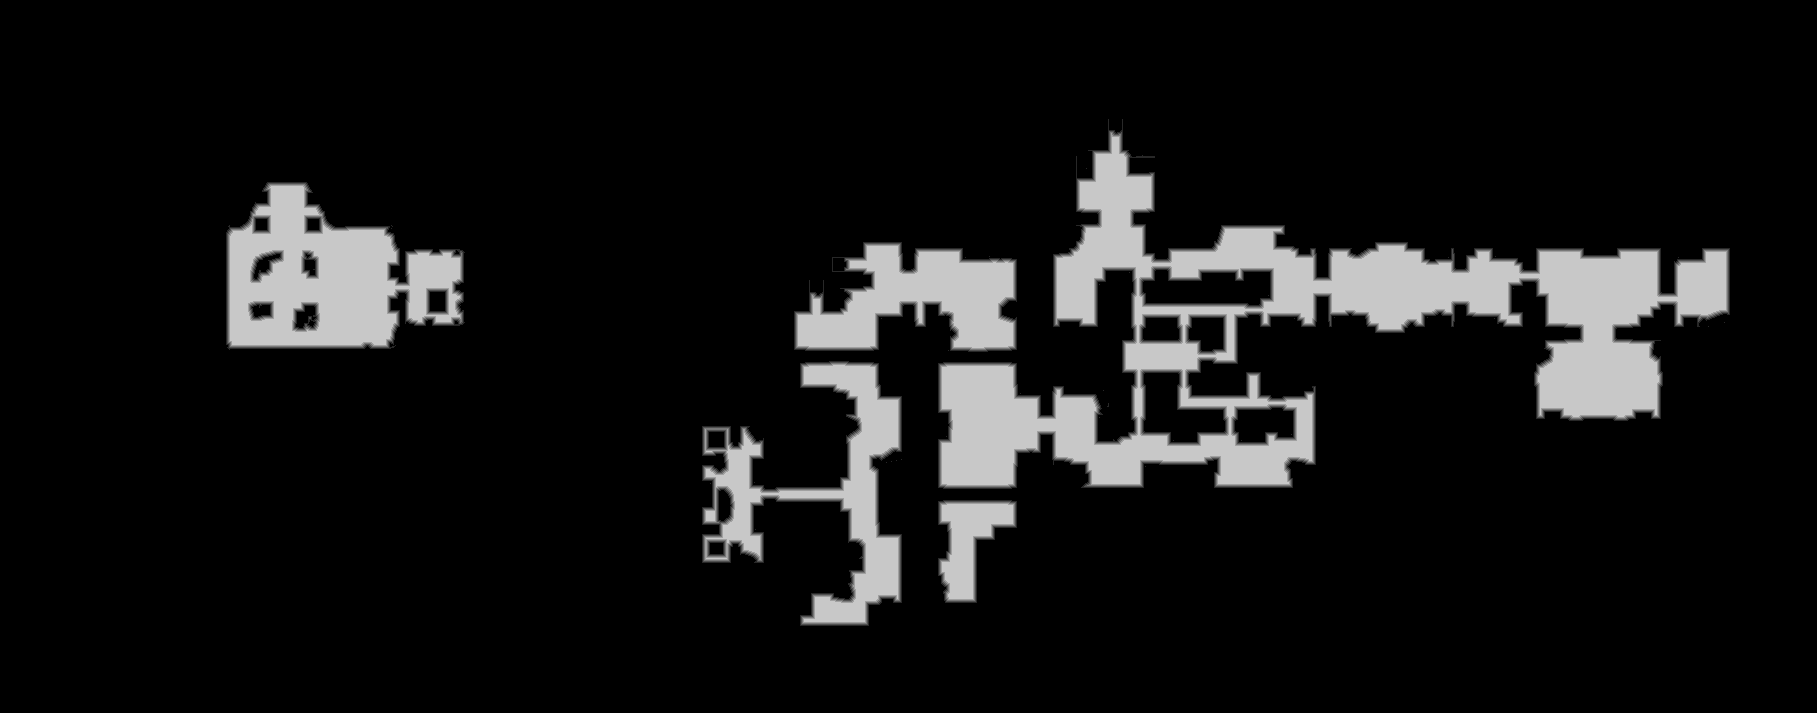

Values plotted in this chart, from the file beside it:
base	0x3f02d000000
origin	0x200010
stride	909
width	1817
height	713
nibble	0	1136860
nibble	1	11122
nibble	2	10810
nibble	3	10747
nibble	4	10601
nibble	5	115381
